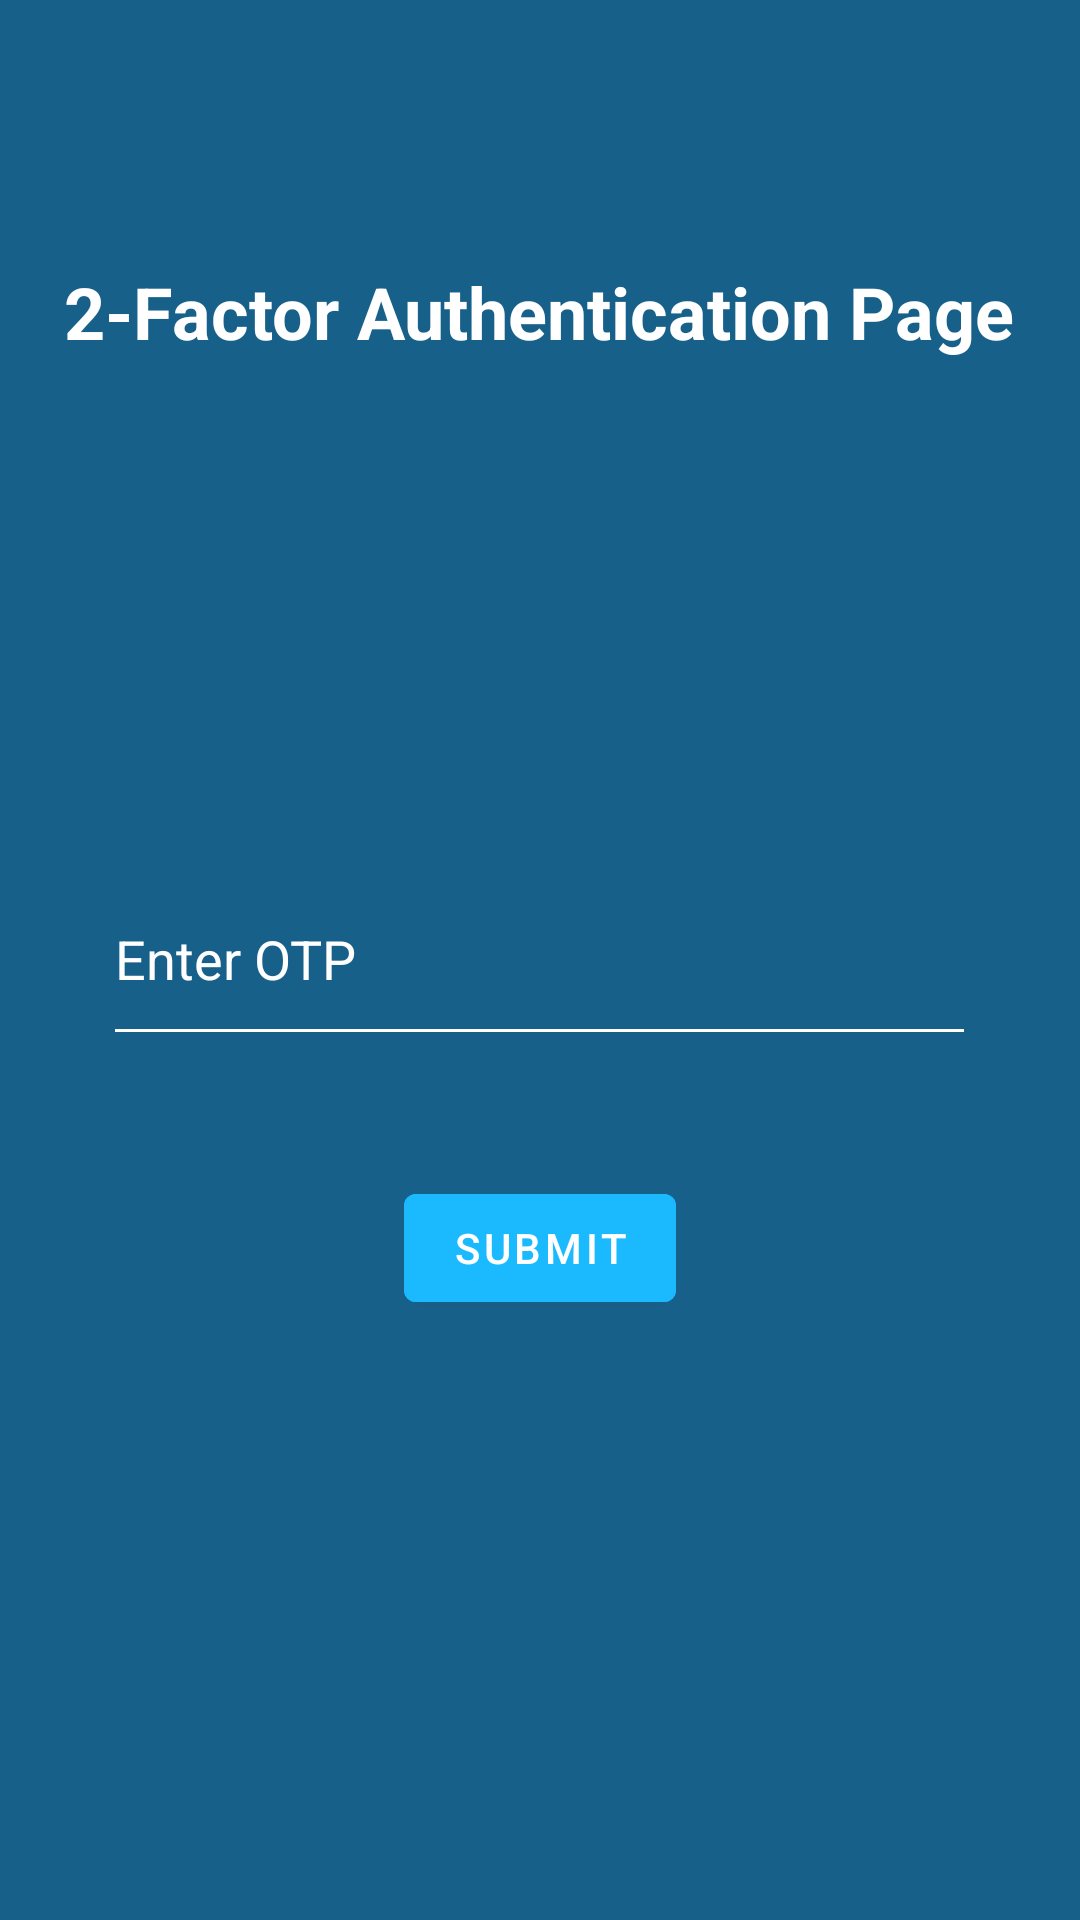

Reconstruct the res/layout file that produces this screen, plus the resources it refers to.
<!-- AndroidManifest.xml: application theme Theme.InternshipReport -->
<!-- res/layout/activity_otpactivity.xml -->
<?xml version="1.0" encoding="utf-8"?>
<androidx.constraintlayout.widget.ConstraintLayout xmlns:android="http://schemas.android.com/apk/res/android"
    xmlns:app="http://schemas.android.com/apk/res-auto"
    xmlns:tools="http://schemas.android.com/tools"
    android:layout_width="match_parent"
    android:layout_height="match_parent"
    android:background="#17608A"
    tools:context=".otp.OTPActivity">

    <Button
        android:id="@+id/submitButton"
        android:layout_width="wrap_content"
        android:layout_height="wrap_content"
        android:backgroundTint="#1BBAFF"
        android:text="Submit"
        app:layout_constraintBottom_toBottomOf="parent"
        app:layout_constraintEnd_toEndOf="@+id/otp"
        app:layout_constraintStart_toStartOf="@+id/otp"
        app:layout_constraintTop_toBottomOf="@+id/otp"
        app:layout_constraintVertical_bias="0.166" />

    <EditText
        android:id="@+id/otp"
        android:layout_width="291dp"
        android:layout_height="68dp"
        android:layout_marginTop="284dp"
        android:backgroundTint="#FFFFFF"
        android:ems="10"
        android:hint="Enter OTP"
        android:inputType="textPersonName"
        android:textColor="#FFFFFF"
        android:textColorHint="#FFFFFF"
        app:layout_constraintEnd_toEndOf="parent"
        app:layout_constraintHorizontal_bias="0.497"
        app:layout_constraintStart_toStartOf="parent"
        app:layout_constraintTop_toTopOf="parent" />

    <TextView
        android:id="@+id/textView3"
        android:layout_width="wrap_content"
        android:layout_height="wrap_content"
        android:text="2-Factor Authentication Page"
        android:textColor="#FFFFFF"
        android:textSize="24sp"
        android:textStyle="bold"
        app:layout_constraintBottom_toTopOf="@+id/otp"
        app:layout_constraintEnd_toEndOf="parent"
        app:layout_constraintHorizontal_bias="0.494"
        app:layout_constraintStart_toStartOf="parent"
        app:layout_constraintTop_toTopOf="parent"
        app:layout_constraintVertical_bias="0.349" />

</androidx.constraintlayout.widget.ConstraintLayout>
<!-- resources referenced by this layout -->
<resources>
  <style name="Theme.InternshipReport" parent="Theme.MaterialComponents.DayNight.DarkActionBar">
          
          <item name="colorPrimary">@color/purple_500</item>
          <item name="colorPrimaryVariant">@color/purple_700</item>
          <item name="colorOnPrimary">@color/white</item>
          
          <item name="colorSecondary">@color/teal_200</item>
          <item name="colorSecondaryVariant">@color/teal_700</item>
          <item name="colorOnSecondary">@color/black</item>
          
          <item name="android:statusBarColor" tools:targetApi="l">?attr/colorPrimaryVariant</item>
          
      </style>
  <!-- not gathered from this repository: default colours our renderer supplied (Android Studio template values) -->
  <color name="purple_500">#FF6200EE</color>
  <color name="purple_700">#FF3700B3</color>
  <color name="teal_200">#FF03DAC5</color>
  <color name="teal_700">#FF018786</color>
  <color name="black">#FF000000</color>
  <color name="white">#FFFFFFFF</color>
</resources>
